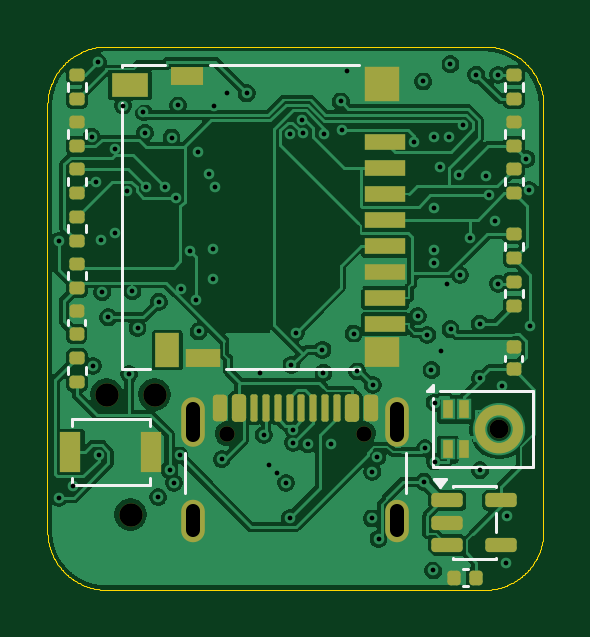
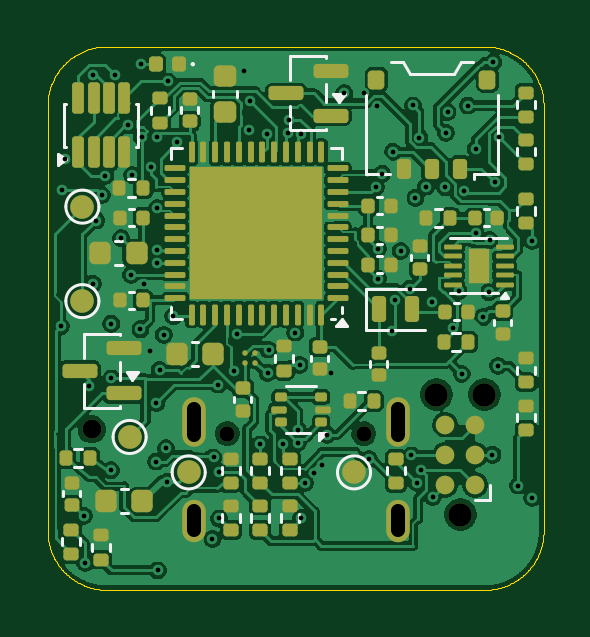
Circuit board: 11 layer files. Board 21.0 x 23.0 mm.
- bottom_copper: mic-jlc-overlap-candidate-B_Cu.gbl (176961 bytes)
- bottom_mask: mic-jlc-overlap-candidate-B_Mask.gbs (9001 bytes)
- paste: mic-jlc-overlap-candidate-B_Paste.gbp (8647 bytes)
- bottom_silk: mic-jlc-overlap-candidate-B_Silkscreen.gbo (17482 bytes)
- outline: mic-jlc-overlap-candidate-Edge_Cuts.gm1 (16592 bytes)
- top_copper: mic-jlc-overlap-candidate-F_Cu.gtl (123962 bytes)
- top_mask: mic-jlc-overlap-candidate-F_Mask.gts (6373 bytes)
- paste: mic-jlc-overlap-candidate-F_Paste.gtp (7360 bytes)
- top_silk: mic-jlc-overlap-candidate-F_Silkscreen.gto (9478 bytes)
- drill: mic-jlc-overlap-candidate-NPTH.drl (543 bytes)
- drill: mic-jlc-overlap-candidate-PTH.drl (2143 bytes)

=== bottom_copper: mic-jlc-overlap-candidate-B_Cu.gbl (176961 bytes, source omitted) ===
=== bottom_mask: mic-jlc-overlap-candidate-B_Mask.gbs (9001 bytes, source omitted) ===
=== paste: mic-jlc-overlap-candidate-B_Paste.gbp (8647 bytes, source omitted) ===
=== bottom_silk: mic-jlc-overlap-candidate-B_Silkscreen.gbo (17482 bytes, source omitted) ===
=== outline: mic-jlc-overlap-candidate-Edge_Cuts.gm1 (16592 bytes, source omitted) ===
=== top_copper: mic-jlc-overlap-candidate-F_Cu.gtl (123962 bytes, source omitted) ===
=== top_mask: mic-jlc-overlap-candidate-F_Mask.gts (6373 bytes, source omitted) ===
=== paste: mic-jlc-overlap-candidate-F_Paste.gtp (7360 bytes, source withheld) ===
=== top_silk: mic-jlc-overlap-candidate-F_Silkscreen.gto (9478 bytes, source omitted) ===
=== drill: mic-jlc-overlap-candidate-NPTH.drl ===
M48
; DRILL file KiCad 10.0.7 date 2026-10-26T05:32:11
; FORMAT={-:-/ absolute / metric / decimal}
; #@! TF.CreationDate,2026-10-26T05:32:11+09:00
; #@! TF.GenerationSoftware,Kicad,Pcbnew,10.0.7
; #@! TF.FileFunction,NonPlated,1,6,NPTH
FMAT,2
METRIC
; #@! TA.AperFunction,NonPlated,NPTH,ComponentDrill
T1C0.650
; #@! TA.AperFunction,NonPlated,NPTH,ComponentDrill
T2C0.800
; #@! TA.AperFunction,NonPlated,NPTH,ComponentDrill
T3C0.991
%
G90
G05
T1
X7.61Y-16.385
X13.39Y-16.385
T2
X19.13Y-16.2
T3
X2.509Y-14.735
X3.525Y-19.815
X4.541Y-14.735
M30

=== drill: mic-jlc-overlap-candidate-PTH.drl ===
M48
; DRILL file KiCad 10.0.7 date 2026-10-26T05:32:11
; FORMAT={-:-/ absolute / metric / decimal}
; #@! TF.CreationDate,2026-10-26T05:32:11+09:00
; #@! TF.GenerationSoftware,Kicad,Pcbnew,10.0.7
; #@! TF.FileFunction,Plated,1,6,PTH
FMAT,2
METRIC
; #@! TA.AperFunction,Plated,PTH,ViaDrill
T1C0.200
; #@! TA.AperFunction,Plated,PTH,ComponentDrill
T2C0.600
%
G90
G05
T1
X0.482Y-8.221
X0.486Y-19.104
X1.077Y-18.583
X1.876Y-3.816
X1.925Y-13.515
X2.057Y-5.747
X2.129Y-0.652
X2.165Y-17.277
X2.285Y-8.194
X2.322Y-10.397
X2.571Y-11.457
X2.876Y-4.33
X2.881Y-7.873
X3.209Y-2.494
X3.353Y-6.128
X3.462Y-13.858
X3.6Y-10.35
X3.818Y-11.898
X4.066Y-2.767
X4.13Y-3.645
X4.167Y-5.958
X4.685Y-19.069
X4.722Y-10.798
X4.969Y-5.925
X5.169Y-17.91
X5.259Y-3.851
X5.356Y-18.462
X5.423Y-6.399
X5.53Y-2.491
X5.595Y-17.307
X5.648Y-10.244
X6.05Y-8.651
X6.305Y-10.71
X6.379Y-4.45
X6.402Y-12.054
X6.833Y-5.38
X7.01Y-8.559
X7.019Y-9.819
X7.046Y-2.501
X7.097Y-5.957
X7.389Y-17.465
X7.622Y-1.963
X8.438Y-1.977
X9.0Y-13.825
X9.159Y-16.434
X9.401Y-17.723
X9.701Y-18.065
X10.094Y-18.465
X10.267Y-19.95
X10.276Y-3.695
X10.333Y-13.475
X10.401Y-16.215
X10.401Y-16.773
X10.512Y-12.108
X10.784Y-3.096
X10.83Y-3.678
X11.022Y-16.832
X11.645Y-12.837
X11.688Y-13.803
X11.712Y-3.686
X11.995Y-16.84
X12.414Y-2.32
X12.487Y-3.54
X12.7Y-1.021
X12.964Y-12.149
X13.112Y-13.75
X13.736Y-19.974
X13.753Y-17.999
X13.773Y-14.317
X13.97Y-17.362
X14.018Y-20.84
X15.521Y-4.057
X15.676Y-11.413
X15.909Y-1.476
X15.931Y-18.419
X15.986Y-17.006
X16.082Y-12.201
X16.258Y-13.693
X16.334Y-22.174
X16.347Y-3.817
X16.361Y-9.155
X16.364Y-6.845
X16.371Y-8.595
X16.39Y-15.082
X16.4Y-17.565
X16.607Y-5.103
X16.669Y-12.903
X16.911Y-10.055
X17.017Y-3.815
X17.061Y-0.745
X17.067Y-11.967
X17.413Y-5.441
X17.458Y-9.658
X17.598Y-3.336
X17.885Y-8.106
X18.155Y-1.187
X18.302Y-11.732
X18.306Y-14.047
X18.313Y-17.939
X18.556Y-5.469
X18.701Y-6.281
X18.94Y-7.365
X19.081Y-1.195
X19.085Y-10.037
X19.239Y-14.361
X19.409Y-21.855
X19.457Y-19.86
X20.28Y-4.75
X20.396Y-6.081
X20.441Y-11.84
T2
X6.18Y-15.335G85X6.18Y-16.435
G05
X6.18Y-19.665G85X6.18Y-20.465
G05
X14.82Y-15.335G85X14.82Y-16.435
G05
X14.82Y-19.665G85X14.82Y-20.465
G05
M30
